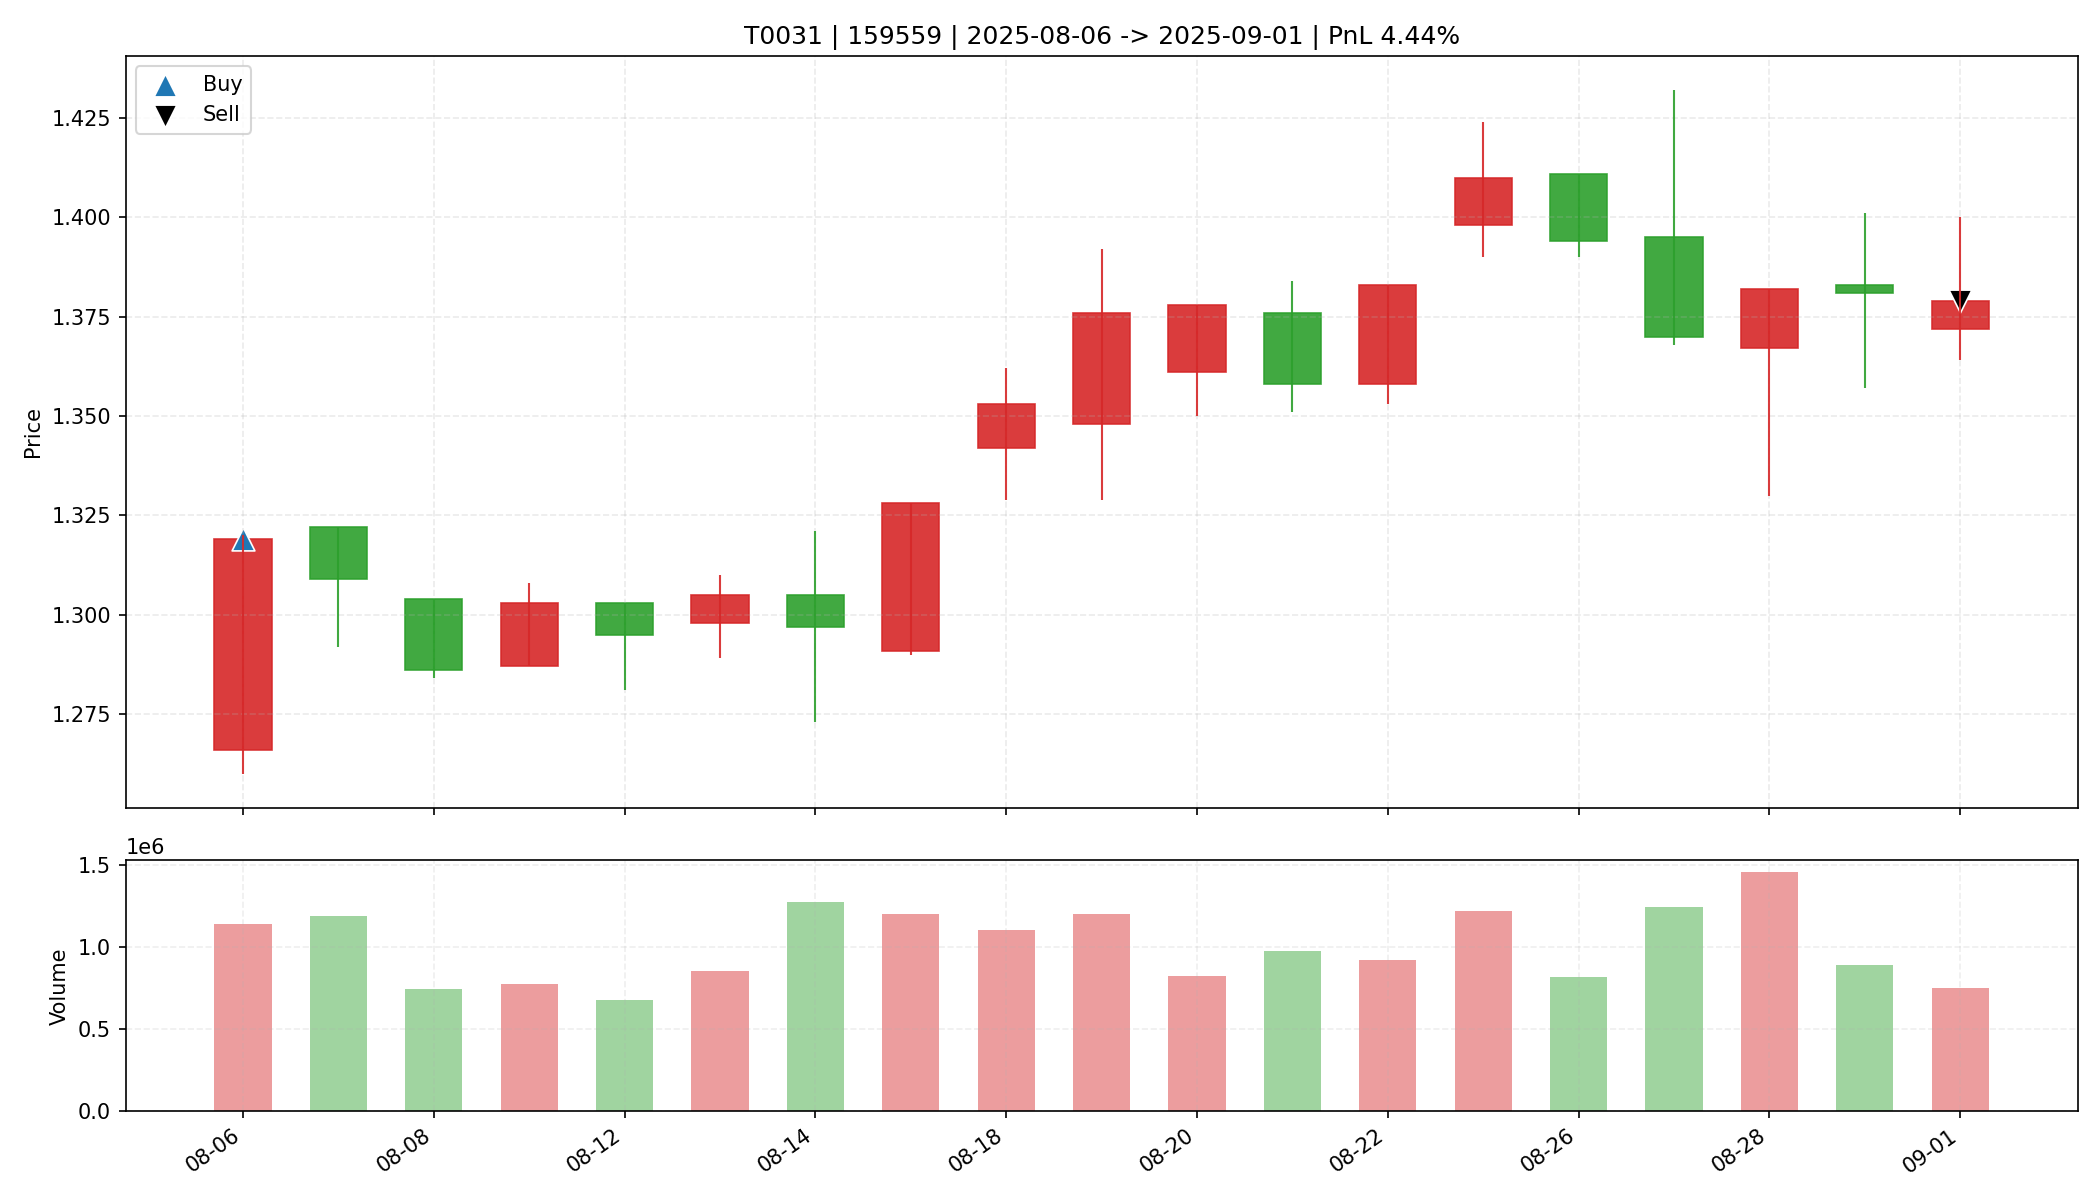

Source data for this figure (header and first rows):
date, open, high, low, close, amount, volume, trade_id, code, buy_date, sell_date, buy_price, sell_price, matched_shares, buy_reason, sell_reason, sell_profit_pct, sell_hold_days, is_buy_day, is_sell_day, holding_day_index
2025-08-06, 1.266, 1.32, 1.26, 1.319, 148270464, 1140080, T0031, 159559, 2025-08-06, 2025-09-01, 1.319, 1.379, 23200, 前10日振幅6.0%, 阳线涨幅4.2%, 突破均线, 温和放量1.7倍, MA…, 跌破MA10, 4.444, 18.0, True, False, 0
2025-08-07, 1.322, 1.322, 1.292, 1.309, 155545456, 1191436, T0031, 159559, 2025-08-06, 2025-09-01, 1.319, 1.379, 23200, 前10日振幅6.0%, 阳线涨幅4.2%, 突破均线, 温和放量1.7倍, MA…, 跌破MA10, 4.444, 18.0, False, False, 1
2025-08-08, 1.304, 1.304, 1.284, 1.286, 96208440, 744102, T0031, 159559, 2025-08-06, 2025-09-01, 1.319, 1.379, 23200, 前10日振幅6.0%, 阳线涨幅4.2%, 突破均线, 温和放量1.7倍, MA…, 跌破MA10, 4.444, 18.0, False, False, 2
2025-08-11, 1.287, 1.308, 1.287, 1.303, 100390904, 772986, T0031, 159559, 2025-08-06, 2025-09-01, 1.319, 1.379, 23200, 前10日振幅6.0%, 阳线涨幅4.2%, 突破均线, 温和放量1.7倍, MA…, 跌破MA10, 4.444, 18.0, False, False, 3
2025-08-12, 1.303, 1.303, 1.281, 1.295, 87725128, 679123, T0031, 159559, 2025-08-06, 2025-09-01, 1.319, 1.379, 23200, 前10日振幅6.0%, 阳线涨幅4.2%, 突破均线, 温和放量1.7倍, MA…, 跌破MA10, 4.444, 18.0, False, False, 4
2025-08-13, 1.298, 1.31, 1.289, 1.305, 110893280, 853415, T0031, 159559, 2025-08-06, 2025-09-01, 1.319, 1.379, 23200, 前10日振幅6.0%, 阳线涨幅4.2%, 突破均线, 温和放量1.7倍, MA…, 跌破MA10, 4.444, 18.0, False, False, 5
2025-08-14, 1.305, 1.321, 1.273, 1.297, 165590560, 1275808, T0031, 159559, 2025-08-06, 2025-09-01, 1.319, 1.379, 23200, 前10日振幅6.0%, 阳线涨幅4.2%, 突破均线, 温和放量1.7倍, MA…, 跌破MA10, 4.444, 18.0, False, False, 6
2025-08-15, 1.291, 1.328, 1.29, 1.328, 157720528, 1198529, T0031, 159559, 2025-08-06, 2025-09-01, 1.319, 1.379, 23200, 前10日振幅6.0%, 阳线涨幅4.2%, 突破均线, 温和放量1.7倍, MA…, 跌破MA10, 4.444, 18.0, False, False, 7
2025-08-18, 1.342, 1.362, 1.329, 1.353, 148276240, 1101306, T0031, 159559, 2025-08-06, 2025-09-01, 1.319, 1.379, 23200, 前10日振幅6.0%, 阳线涨幅4.2%, 突破均线, 温和放量1.7倍, MA…, 跌破MA10, 4.444, 18.0, False, False, 8
2025-08-19, 1.348, 1.392, 1.329, 1.376, 163774768, 1203779, T0031, 159559, 2025-08-06, 2025-09-01, 1.319, 1.379, 23200, 前10日振幅6.0%, 阳线涨幅4.2%, 突破均线, 温和放量1.7倍, MA…, 跌破MA10, 4.444, 18.0, False, False, 9
2025-08-20, 1.361, 1.378, 1.35, 1.378, 112340384, 822304, T0031, 159559, 2025-08-06, 2025-09-01, 1.319, 1.379, 23200, 前10日振幅6.0%, 阳线涨幅4.2%, 突破均线, 温和放量1.7倍, MA…, 跌破MA10, 4.444, 18.0, False, False, 10
2025-08-21, 1.376, 1.384, 1.351, 1.358, 133340520, 975075, T0031, 159559, 2025-08-06, 2025-09-01, 1.319, 1.379, 23200, 前10日振幅6.0%, 阳线涨幅4.2%, 突破均线, 温和放量1.7倍, MA…, 跌破MA10, 4.444, 18.0, False, False, 11
2025-08-22, 1.358, 1.383, 1.353, 1.383, 126048304, 919639, T0031, 159559, 2025-08-06, 2025-09-01, 1.319, 1.379, 23200, 前10日振幅6.0%, 阳线涨幅4.2%, 突破均线, 温和放量1.7倍, MA…, 跌破MA10, 4.444, 18.0, False, False, 12
2025-08-25, 1.398, 1.424, 1.39, 1.41, 171175792, 1216548, T0031, 159559, 2025-08-06, 2025-09-01, 1.319, 1.379, 23200, 前10日振幅6.0%, 阳线涨幅4.2%, 突破均线, 温和放量1.7倍, MA…, 跌破MA10, 4.444, 18.0, False, False, 13
2025-08-26, 1.411, 1.411, 1.39, 1.394, 114095976, 816548, T0031, 159559, 2025-08-06, 2025-09-01, 1.319, 1.379, 23200, 前10日振幅6.0%, 阳线涨幅4.2%, 突破均线, 温和放量1.7倍, MA…, 跌破MA10, 4.444, 18.0, False, False, 14
2025-08-27, 1.395, 1.432, 1.368, 1.37, 174845616, 1241448, T0031, 159559, 2025-08-06, 2025-09-01, 1.319, 1.379, 23200, 前10日振幅6.0%, 阳线涨幅4.2%, 突破均线, 温和放量1.7倍, MA…, 跌破MA10, 4.444, 18.0, False, False, 15
2025-08-28, 1.367, 1.382, 1.33, 1.382, 198075168, 1454479, T0031, 159559, 2025-08-06, 2025-09-01, 1.319, 1.379, 23200, 前10日振幅6.0%, 阳线涨幅4.2%, 突破均线, 温和放量1.7倍, MA…, 跌破MA10, 4.444, 18.0, False, False, 16
2025-08-29, 1.383, 1.401, 1.357, 1.381, 122558800, 888993, T0031, 159559, 2025-08-06, 2025-09-01, 1.319, 1.379, 23200, 前10日振幅6.0%, 阳线涨幅4.2%, 突破均线, 温和放量1.7倍, MA…, 跌破MA10, 4.444, 18.0, False, False, 17
2025-09-01, 1.372, 1.4, 1.364, 1.379, 103738392, 752719, T0031, 159559, 2025-08-06, 2025-09-01, 1.319, 1.379, 23200, 前10日振幅6.0%, 阳线涨幅4.2%, 突破均线, 温和放量1.7倍, MA…, 跌破MA10, 4.444, 18.0, False, True, 18
